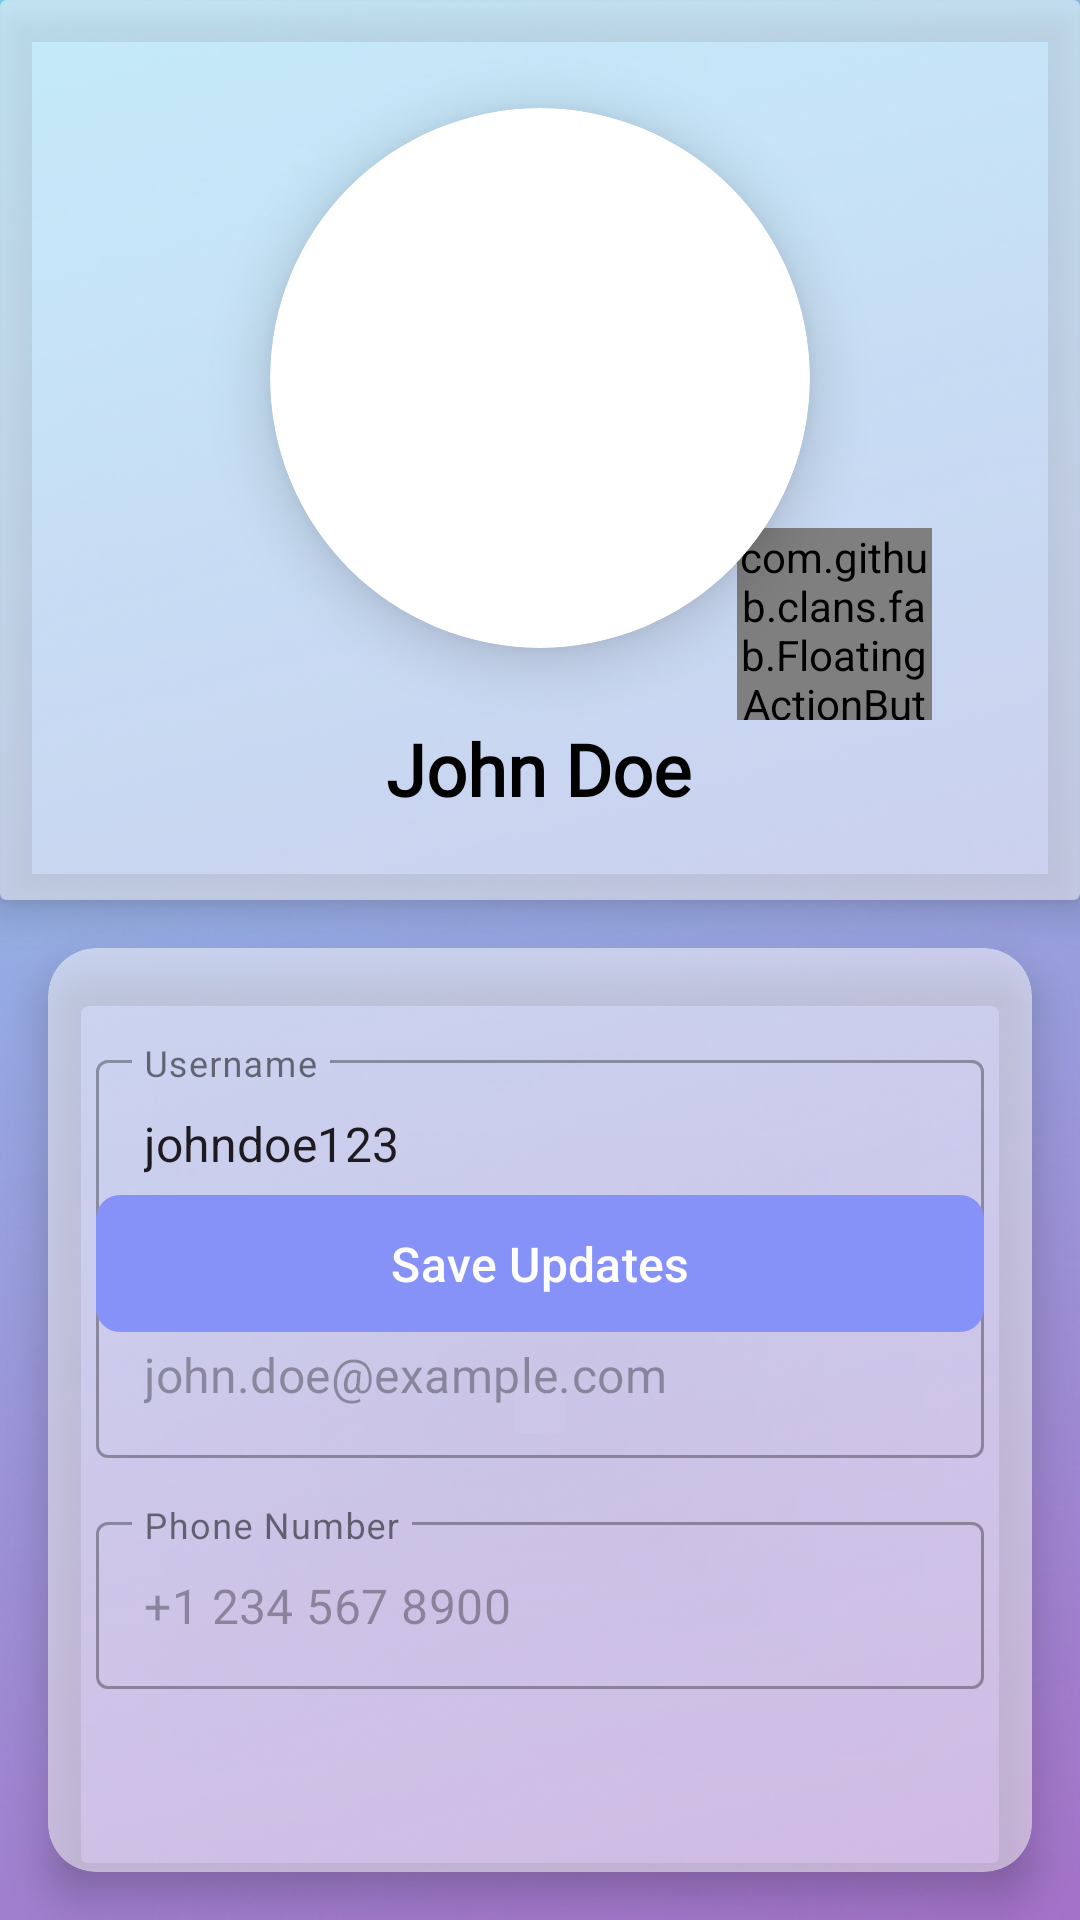

Produce the Android XML layout that renders to this screen, including the resource entries it uses.
<!-- AndroidManifest.xml: application theme Theme.MediLink -->
<!-- res/layout/fragment_profile_page.xml -->
<?xml version="1.0" encoding="utf-8"?>
<androidx.constraintlayout.widget.ConstraintLayout xmlns:android="http://schemas.android.com/apk/res/android"
    xmlns:app="http://schemas.android.com/apk/res-auto"
    xmlns:tools="http://schemas.android.com/tools"
    android:id="@+id/profile_main"
    android:layout_width="match_parent"
    android:layout_height="match_parent"
    android:background="@drawable/mainpage"
    tools:context=".Patientside.ProfilePage">

    <androidx.cardview.widget.CardView
        android:id="@+id/profile_header"
        android:layout_width="match_parent"
        android:layout_height="300dp"
        android:layout_marginBottom="16dp"
        app:cardBackgroundColor="#80FFFFFF"
        app:cardElevation="8dp"
        app:layout_constraintTop_toTopOf="parent">

        <androidx.constraintlayout.widget.ConstraintLayout
            android:layout_width="match_parent"
            android:layout_height="match_parent">

            <androidx.cardview.widget.CardView
                android:id="@+id/avatar_container"
                android:layout_width="180dp"
                android:layout_height="180dp"
                app:cardCornerRadius="90dp"
                app:cardElevation="12dp"
                app:layout_constraintBottom_toBottomOf="parent"
                app:layout_constraintEnd_toEndOf="parent"
                app:layout_constraintStart_toStartOf="parent"
                app:layout_constraintTop_toTopOf="parent"
                app:layout_constraintVertical_bias="0.3">

                <ImageView
                    android:id="@+id/User_profile"
                    android:layout_width="match_parent"
                    android:layout_height="match_parent"
                    android:scaleType="centerCrop"
                    app:srcCompat="@drawable/ab" />

            </androidx.cardview.widget.CardView>

            <com.github.clans.fab.FloatingActionButton
                android:id="@+id/Updated_User_pic"
                android:layout_width="65dp"
                android:layout_height="64dp"
                android:layout_marginStart="-40dp"
                android:layout_marginTop="176dp"
                android:enabled="true"
                android:src="@android:drawable/ic_menu_camera"
                app:fab_colorNormal="#A5C7F6"
                app:layout_constraintEnd_toEndOf="parent"
                app:layout_constraintHorizontal_bias="0.237"
                app:layout_constraintStart_toEndOf="@id/avatar_container"
                app:layout_constraintTop_toTopOf="parent" />

            <TextView
                android:id="@+id/profile_name"
                android:layout_width="wrap_content"
                android:layout_height="wrap_content"
                android:layout_marginTop="24dp"
                android:fontFamily="@font/adlam_display"
                android:text="John Doe"
                android:textColor="#000000"
                android:textSize="24sp"
                android:textStyle="bold"
                app:layout_constraintEnd_toEndOf="parent"
                app:layout_constraintHorizontal_bias="0.498"
                app:layout_constraintStart_toStartOf="parent"
                app:layout_constraintTop_toBottomOf="@id/avatar_container" />

        </androidx.constraintlayout.widget.ConstraintLayout>

    </androidx.cardview.widget.CardView>

    <androidx.cardview.widget.CardView
        android:layout_width="match_parent"
        android:layout_height="0dp"
        android:layout_marginHorizontal="16dp"
        android:layout_marginTop="16dp"
        android:layout_marginBottom="16dp"
        app:cardBackgroundColor="#80FFFFFF"
        app:cardCornerRadius="16dp"
        app:cardElevation="8dp"
        app:layout_constraintBottom_toBottomOf="parent"
        app:layout_constraintTop_toBottomOf="@id/profile_header">

        <androidx.constraintlayout.widget.ConstraintLayout
            android:layout_width="match_parent"
            android:layout_height="match_parent"
            android:padding="16dp">

            <com.google.android.material.textfield.TextInputLayout
                android:id="@+id/username_container"
                style="@style/Widget.MaterialComponents.TextInputLayout.OutlinedBox"
                android:layout_width="match_parent"
                android:layout_height="wrap_content"
                android:layout_marginTop="16dp"
                android:hint="Username"
                app:layout_constraintTop_toTopOf="parent">

                <EditText
                    android:id="@+id/Updated_profile_username"
                    android:layout_width="match_parent"
                    android:layout_height="wrap_content"
                    android:enabled="true"
                    android:text="johndoe123" />

            </com.google.android.material.textfield.TextInputLayout>

            <com.google.android.material.textfield.TextInputLayout
                android:id="@+id/email_container"
                style="@style/Widget.MaterialComponents.TextInputLayout.OutlinedBox"
                android:layout_width="match_parent"
                android:layout_height="wrap_content"
                android:layout_marginTop="16dp"
                android:hint="Email"
                app:layout_constraintTop_toBottomOf="@id/username_container">

                <EditText
                    android:id="@+id/Update_profile_email"
                    android:layout_width="match_parent"
                    android:layout_height="wrap_content"
                    android:enabled="false"
                    android:text="john.doe@example.com" />

            </com.google.android.material.textfield.TextInputLayout>

            <com.google.android.material.textfield.TextInputLayout
                android:id="@+id/phone_container"
                style="@style/Widget.MaterialComponents.TextInputLayout.OutlinedBox"
                android:layout_width="match_parent"
                android:layout_height="wrap_content"
                android:layout_marginTop="16dp"
                android:hint="Phone Number"
                app:layout_constraintTop_toBottomOf="@id/email_container">

                <EditText
                    android:id="@+id/profile_phone"
                    android:layout_width="match_parent"
                    android:layout_height="wrap_content"
                    android:enabled="false"
                    android:text="+1 234 567 8900" />

            </com.google.android.material.textfield.TextInputLayout>

            <com.google.android.material.button.MaterialButton
                android:id="@+id/edit_profile"
                android:layout_width="match_parent"
                android:layout_height="wrap_content"
                android:layout_marginTop="24dp"
                android:layout_marginBottom="160dp"
                android:enabled="true"
                android:padding="12dp"
                android:text="Save Updates"
                android:textSize="16sp"
                app:cornerRadius="8dp"
                app:layout_constraintBottom_toBottomOf="parent"
                tools:layout_editor_absoluteX="16dp" />

        </androidx.constraintlayout.widget.ConstraintLayout>

    </androidx.cardview.widget.CardView>


</androidx.constraintlayout.widget.ConstraintLayout>
<!-- resources referenced by this layout -->
<resources>
  <!-- drawable mainpage: jpg bitmap (drawable, 87162 bytes) -->
  <style name="Theme.MediLink" parent="Base.Theme.MediLink" />
  <style name="Base.Theme.MediLink" parent="Theme.Material3.Light.NoActionBar">
          <item name="android:forceDarkAllowed" tools:targetApi="q">false</item>
          
          <item name="colorPrimary">@color/Lavendar</item>
          <item name="colorPrimaryVariant">@color/Lavendar</item>
      </style>
  <color name="Lavendar">#8692F7</color>
</resources>
